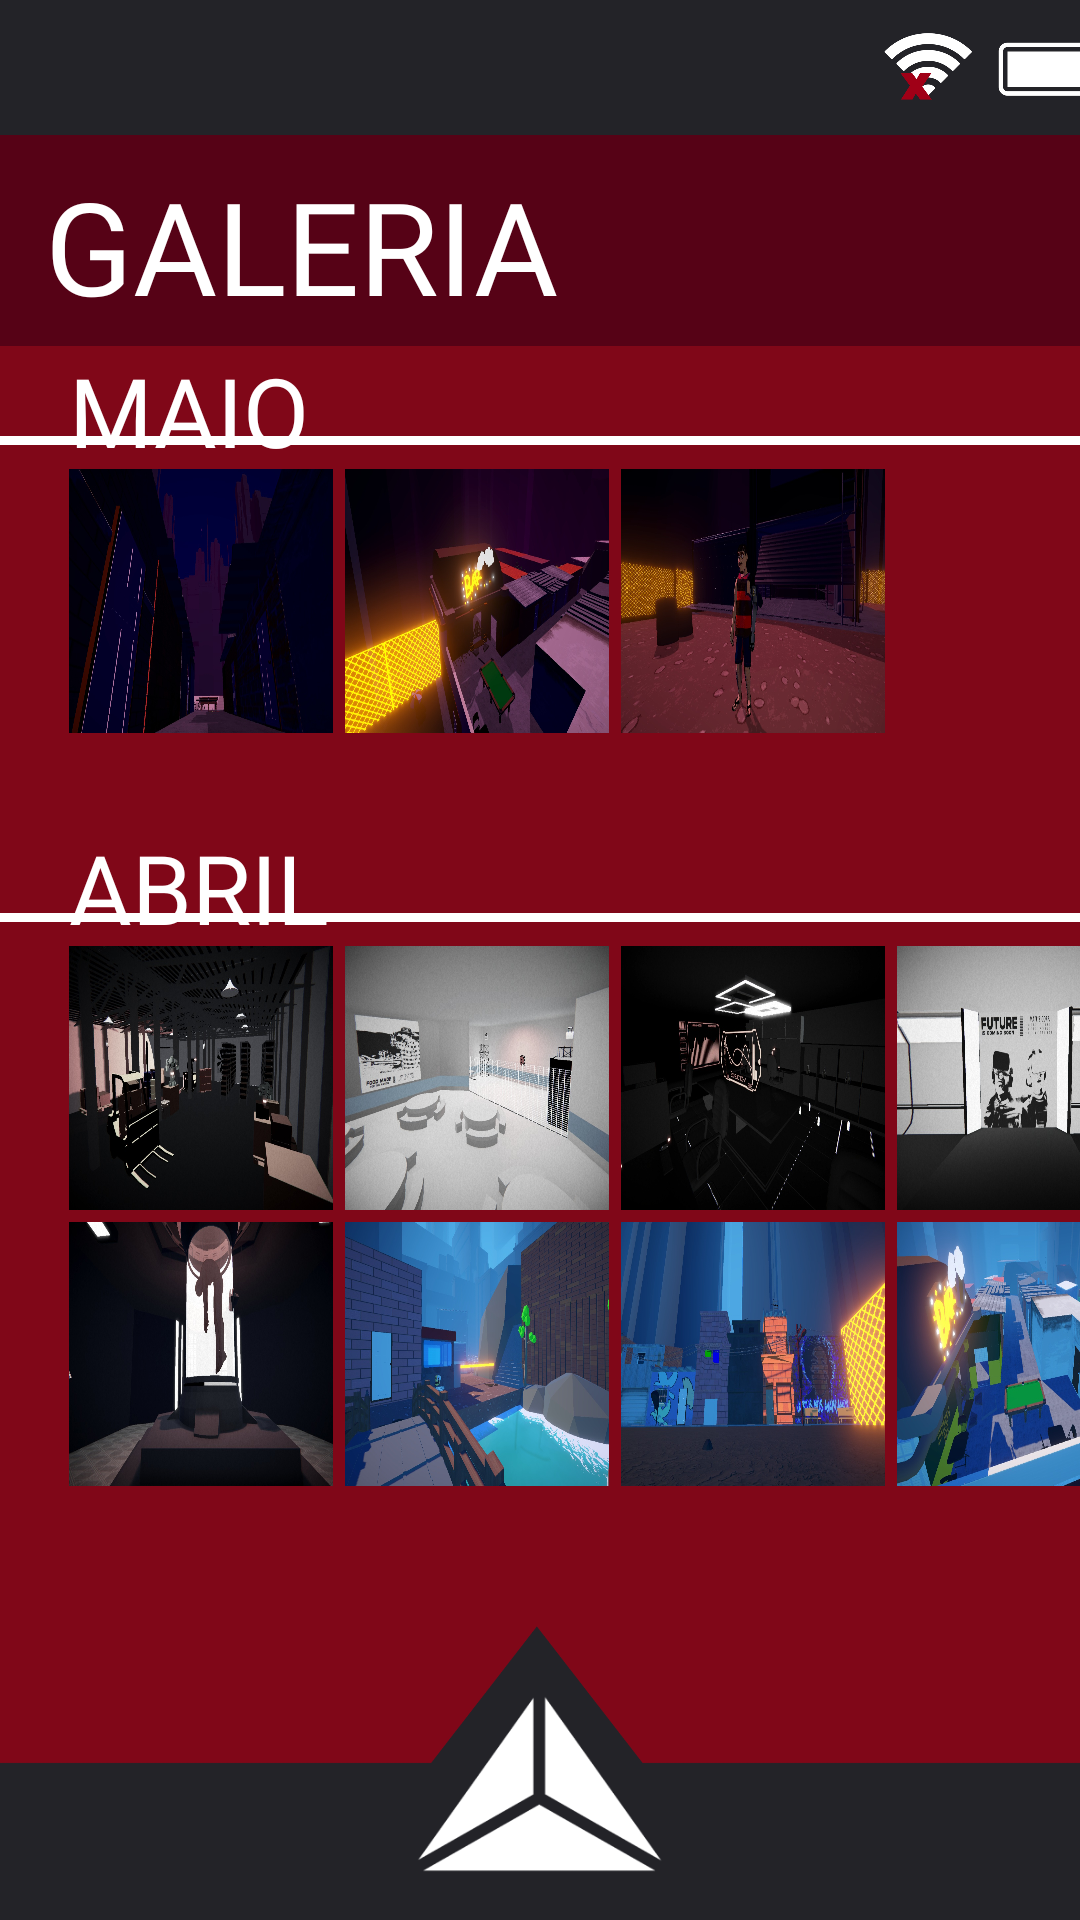

Reconstruct the res/layout file that produces this screen, plus the resources it refers to.
<!-- AndroidManifest.xml: application theme Theme.Teste -->
<!-- res/layout/activitygaleriamenu.xml -->
<?xml version="1.0" encoding="utf-8"?>
<androidx.constraintlayout.widget.ConstraintLayout xmlns:android="http://schemas.android.com/apk/res/android"
    xmlns:app="http://schemas.android.com/apk/res-auto"
    xmlns:tools="http://schemas.android.com/tools"
    android:layout_width="match_parent"
    android:layout_height="match_parent"
    android:background="@color/darkred1"
    tools:context=".GaleriaMenuAct">

    <ImageButton
        android:id="@+id/btnimg1"
        android:layout_width="88dp"
        android:layout_height="88dp"
        android:layout_marginStart="23dp"
        android:layout_marginTop="8dp"
        android:background="@drawable/imggame8"
        app:layout_constraintStart_toStartOf="parent"
        app:layout_constraintTop_toBottomOf="@+id/textView65" />

    <ImageButton
        android:id="@+id/btnimg2"
        android:layout_width="88dp"
        android:layout_height="88dp"
        android:layout_marginStart="4dp"
        android:layout_marginTop="8dp"
        android:background="@drawable/imggame6"
        app:layout_constraintStart_toEndOf="@+id/btnimg1"
        app:layout_constraintTop_toBottomOf="@+id/textView65" />

    <ImageButton
        android:id="@+id/btnimg3"
        android:layout_width="88dp"
        android:layout_height="88dp"
        android:layout_marginStart="4dp"
        android:layout_marginTop="8dp"
        android:background="@drawable/imggame7"
        app:layout_constraintStart_toEndOf="@+id/btnimg2"
        app:layout_constraintTop_toBottomOf="@+id/textView65" />

    <TextView
        android:id="@+id/textView69"
        android:layout_width="365dp"
        android:layout_height="3dp"
        android:layout_marginBottom="10dp"
        android:background="@drawable/barra"
        android:fontFamily="@font/libre_franklin_bold"
        android:gravity="left"
        android:textSize="31sp"
        android:textStyle="bold"
        app:layout_constraintBottom_toBottomOf="@+id/textView64"
        app:layout_constraintEnd_toEndOf="@+id/textView64"
        app:layout_constraintHorizontal_bias="0.491"
        app:layout_constraintStart_toStartOf="@+id/textView64"
        app:layout_constraintTop_toBottomOf="@+id/textView63"
        app:layout_constraintVertical_bias="1.0" />

    <TextView
        android:id="@+id/textView65"
        android:layout_width="365dp"
        android:layout_height="3dp"
        android:layout_marginBottom="10dp"
        android:background="@drawable/barra"
        android:fontFamily="@font/libre_franklin_bold"
        android:gravity="left"
        android:textSize="31sp"
        android:textStyle="bold"
        app:layout_constraintBottom_toBottomOf="@+id/textView64"
        app:layout_constraintEnd_toEndOf="@+id/textView64"
        app:layout_constraintHorizontal_bias="0.491"
        app:layout_constraintStart_toStartOf="@+id/textView64"
        app:layout_constraintTop_toBottomOf="@+id/textView63"
        app:layout_constraintVertical_bias="1.0" />

    <TextView
        android:id="@+id/textView71"
        android:layout_width="365dp"
        android:layout_height="3dp"
        android:layout_marginBottom="10dp"
        android:background="@drawable/barra"
        android:fontFamily="@font/libre_franklin_bold"
        android:gravity="left"
        android:textSize="31sp"
        android:textStyle="bold"
        app:layout_constraintBottom_toBottomOf="@+id/textView70"
        app:layout_constraintEnd_toEndOf="@+id/textView64"
        app:layout_constraintStart_toStartOf="@+id/textView64" />

    <TextView
        android:id="@+id/textView63"
        android:layout_width="0dp"
        android:layout_height="wrap_content"
        android:background="@drawable/galeriaheader"
        android:fontFamily="@font/cairo_bold"
        android:paddingLeft="15dp"
        android:paddingBottom="5dp"
        android:text="@string/galeriat1"
        android:textColor="@color/white"
        android:textSize="43sp"
        app:layout_constraintEnd_toEndOf="parent"
        app:layout_constraintHorizontal_bias="0.0"
        app:layout_constraintStart_toStartOf="parent"
        app:layout_constraintTop_toBottomOf="@+id/imageView32" />

    <TextView
        android:id="@+id/textView64"
        android:layout_width="0dp"
        android:layout_height="wrap_content"
        android:fontFamily="@font/cairo_bold"
        android:paddingLeft="23dp"
        android:text="@string/galeriat2"
        android:textColor="@color/white"
        android:textSize="32sp"
        app:layout_constraintEnd_toEndOf="parent"
        app:layout_constraintHorizontal_bias="1.0"
        app:layout_constraintStart_toStartOf="parent"
        app:layout_constraintTop_toBottomOf="@+id/textView63" />

    <TextView
        android:id="@+id/textView70"
        android:layout_width="0dp"
        android:layout_height="wrap_content"
        android:layout_marginTop="30dp"
        android:fontFamily="@font/cairo_bold"
        android:paddingLeft="23dp"
        android:text="@string/galeriat3"
        android:textColor="@color/white"
        android:textSize="32sp"
        app:layout_constraintEnd_toEndOf="parent"
        app:layout_constraintHorizontal_bias="1.0"
        app:layout_constraintStart_toStartOf="parent"
        app:layout_constraintTop_toBottomOf="@+id/btnimg1" />

    <ImageView
        android:id="@+id/imageView32"
        android:layout_width="415dp"
        android:layout_height="45dp"
        app:layout_constraintBottom_toBottomOf="parent"
        app:layout_constraintEnd_toEndOf="parent"
        app:layout_constraintHorizontal_bias="0.629"
        app:layout_constraintStart_toStartOf="parent"
        app:layout_constraintTop_toTopOf="parent"
        app:layout_constraintVertical_bias="0.0"
        app:srcCompat="@drawable/barrasuperior" />

    <ImageView
        android:id="@+id/imageView35"
        android:layout_width="412dp"
        android:layout_height="98dp"
        android:layout_alignParentLeft="true"
        android:layout_alignParentTop="true"
        app:layout_constraintBottom_toBottomOf="parent"
        app:layout_constraintEnd_toEndOf="parent"
        app:layout_constraintHorizontal_bias="0.526"
        app:layout_constraintStart_toStartOf="parent"
        app:layout_constraintTop_toTopOf="@+id/imageView32"
        app:layout_constraintVertical_bias="1.0"
        app:srcCompat="@drawable/barrainferior"
        tools:ignore="MissingConstraints" />

    <ImageButton
        android:id="@+id/btnmenug1"
        android:layout_width="84dp"
        android:layout_height="60dp"
        android:layout_alignParentLeft="true"
        android:layout_alignParentTop="true"
        android:layout_marginBottom="2dp"
        android:background="@drawable/btnmenu"
        app:layout_constraintBottom_toBottomOf="parent"
        app:layout_constraintEnd_toEndOf="parent"
        app:layout_constraintStart_toStartOf="parent"
        app:layout_constraintTop_toTopOf="parent"
        app:layout_constraintVertical_bias="0.977" />

    <ImageButton
        android:id="@+id/btnimg6"
        android:layout_width="88dp"
        android:layout_height="88dp"
        android:layout_marginStart="4dp"
        android:layout_marginTop="8dp"
        app:layout_constraintStart_toEndOf="@+id/btnimg5"
        app:layout_constraintTop_toBottomOf="@+id/textView71"
        android:background="@drawable/imggame2" />

    <ImageButton
        android:id="@+id/btnimg4"
        android:layout_width="88dp"
        android:layout_height="88dp"
        android:layout_marginStart="23dp"
        android:layout_marginTop="8dp"
        android:background="@drawable/imggame5"
        app:layout_constraintStart_toStartOf="parent"
        app:layout_constraintTop_toBottomOf="@+id/textView71" />

    <ImageButton
        android:id="@+id/btnimg8"
        android:layout_width="88dp"
        android:layout_height="88dp"
        android:layout_marginStart="23dp"
        android:layout_marginTop="4dp"
        app:layout_constraintStart_toStartOf="parent"
        app:layout_constraintTop_toBottomOf="@+id/btnimg4"
        android:background="@drawable/imggame12" />

    <ImageButton
        android:id="@+id/btnimg9"
        android:layout_width="88dp"
        android:layout_height="88dp"
        android:layout_marginStart="4dp"
        android:layout_marginTop="4dp"
        app:layout_constraintStart_toEndOf="@+id/btnimg8"
        app:layout_constraintTop_toBottomOf="@+id/btnimg5"
        android:background="@drawable/imggame11" />

    <ImageButton
        android:id="@+id/btnimg10"
        android:layout_width="88dp"
        android:layout_height="88dp"
        android:layout_marginStart="4dp"
        android:layout_marginTop="4dp"
        app:layout_constraintStart_toEndOf="@+id/btnimg9"
        app:layout_constraintTop_toBottomOf="@+id/btnimg6"
        android:background="@drawable/imggame10" />

    <ImageButton
        android:id="@+id/btnimg11"
        android:layout_width="88dp"
        android:layout_height="88dp"
        android:layout_marginStart="4dp"
        android:layout_marginTop="4dp"
        android:background="@drawable/imggame3"
        app:layout_constraintStart_toEndOf="@+id/btnimg10"
        app:layout_constraintTop_toBottomOf="@+id/btnimg7" />

    <ImageButton
        android:id="@+id/btnimg5"
        android:layout_width="88dp"
        android:layout_height="88dp"
        android:layout_marginStart="4dp"
        android:layout_marginTop="8dp"
        app:layout_constraintStart_toEndOf="@+id/btnimg4"
        app:layout_constraintTop_toBottomOf="@+id/textView71"
        android:background="@drawable/imggame9" />

    <ImageButton
        android:id="@+id/btnimg7"
        android:layout_width="88dp"
        android:layout_height="88dp"
        android:layout_marginStart="4dp"
        android:layout_marginTop="8dp"
        android:background="@drawable/imggame1"
        app:layout_constraintStart_toEndOf="@+id/btnimg6"
        app:layout_constraintTop_toBottomOf="@+id/textView71" />

</androidx.constraintlayout.widget.ConstraintLayout>
<!-- resources referenced by this layout -->
<resources>
  <color name="darkred1">#800718</color>
  <color name="white">#FFFFFFFF</color>
  <!-- drawable barra (drawable) -->
  <?xml version="1.0" encoding="utf-8"?>
  <selector xmlns:android="http://schemas.android.com/apk/res/android">
      <item>
          <shape android:shape="rectangle">
              <solid android:color="#fff"/>
              <padding android:bottom="8dp" android:left="8dp" android:right="8dp" android:top="8dp"/>
          </shape>
      </item>
  </selector>
  <!-- drawable barrainferior: png bitmap (drawable, 10241 bytes) -->
  <!-- drawable barrasuperior: png bitmap (drawable, 33485 bytes) -->
  <!-- drawable btnmenu: png bitmap (drawable, 6755 bytes) -->
  <!-- drawable galeriaheader (drawable) -->
  <?xml version="1.0" encoding="utf-8"?>
  <selector xmlns:android="http://schemas.android.com/apk/res/android">
      <item>
          <shape android:shape="rectangle">
              <solid android:color="@color/darkred2"/>
              <padding android:bottom="8dp" android:left="8dp" android:right="8dp" android:top="8dp"/>
          </shape>
      </item>
  </selector>
  <!-- drawable imggame1: jpeg bitmap (drawable, 186419 bytes) -->
  <!-- drawable imggame10: jpeg bitmap (drawable, 198026 bytes) -->
  <!-- drawable imggame11: jpeg bitmap (drawable, 186323 bytes) -->
  <!-- drawable imggame12: jpeg bitmap (drawable, 116627 bytes) -->
  <!-- drawable imggame2: jpeg bitmap (drawable, 118419 bytes) -->
  <!-- drawable imggame3: jpeg bitmap (drawable, 200713 bytes) -->
  <!-- drawable imggame5: jpeg bitmap (drawable, 180162 bytes) -->
  <!-- drawable imggame6: jpeg bitmap (drawable, 179262 bytes) -->
  <!-- drawable imggame7: jpeg bitmap (drawable, 170820 bytes) -->
  <!-- drawable imggame8: jpeg bitmap (drawable, 88100 bytes) -->
  <!-- drawable imggame9: jpeg bitmap (drawable, 223471 bytes) -->
  <string name="galeriat1">"GALERIA"</string>
  <string name="galeriat2">"MAIO"</string>
  <string name="galeriat3">"ABRIL"</string>
  <style name="Theme.Teste" parent="Base.Theme.Teste" />
  <color name="darkred2">#560216</color>
  <style name="Base.Theme.Teste" parent="Theme.Material3.DayNight.NoActionBar">
      </style>
</resources>
